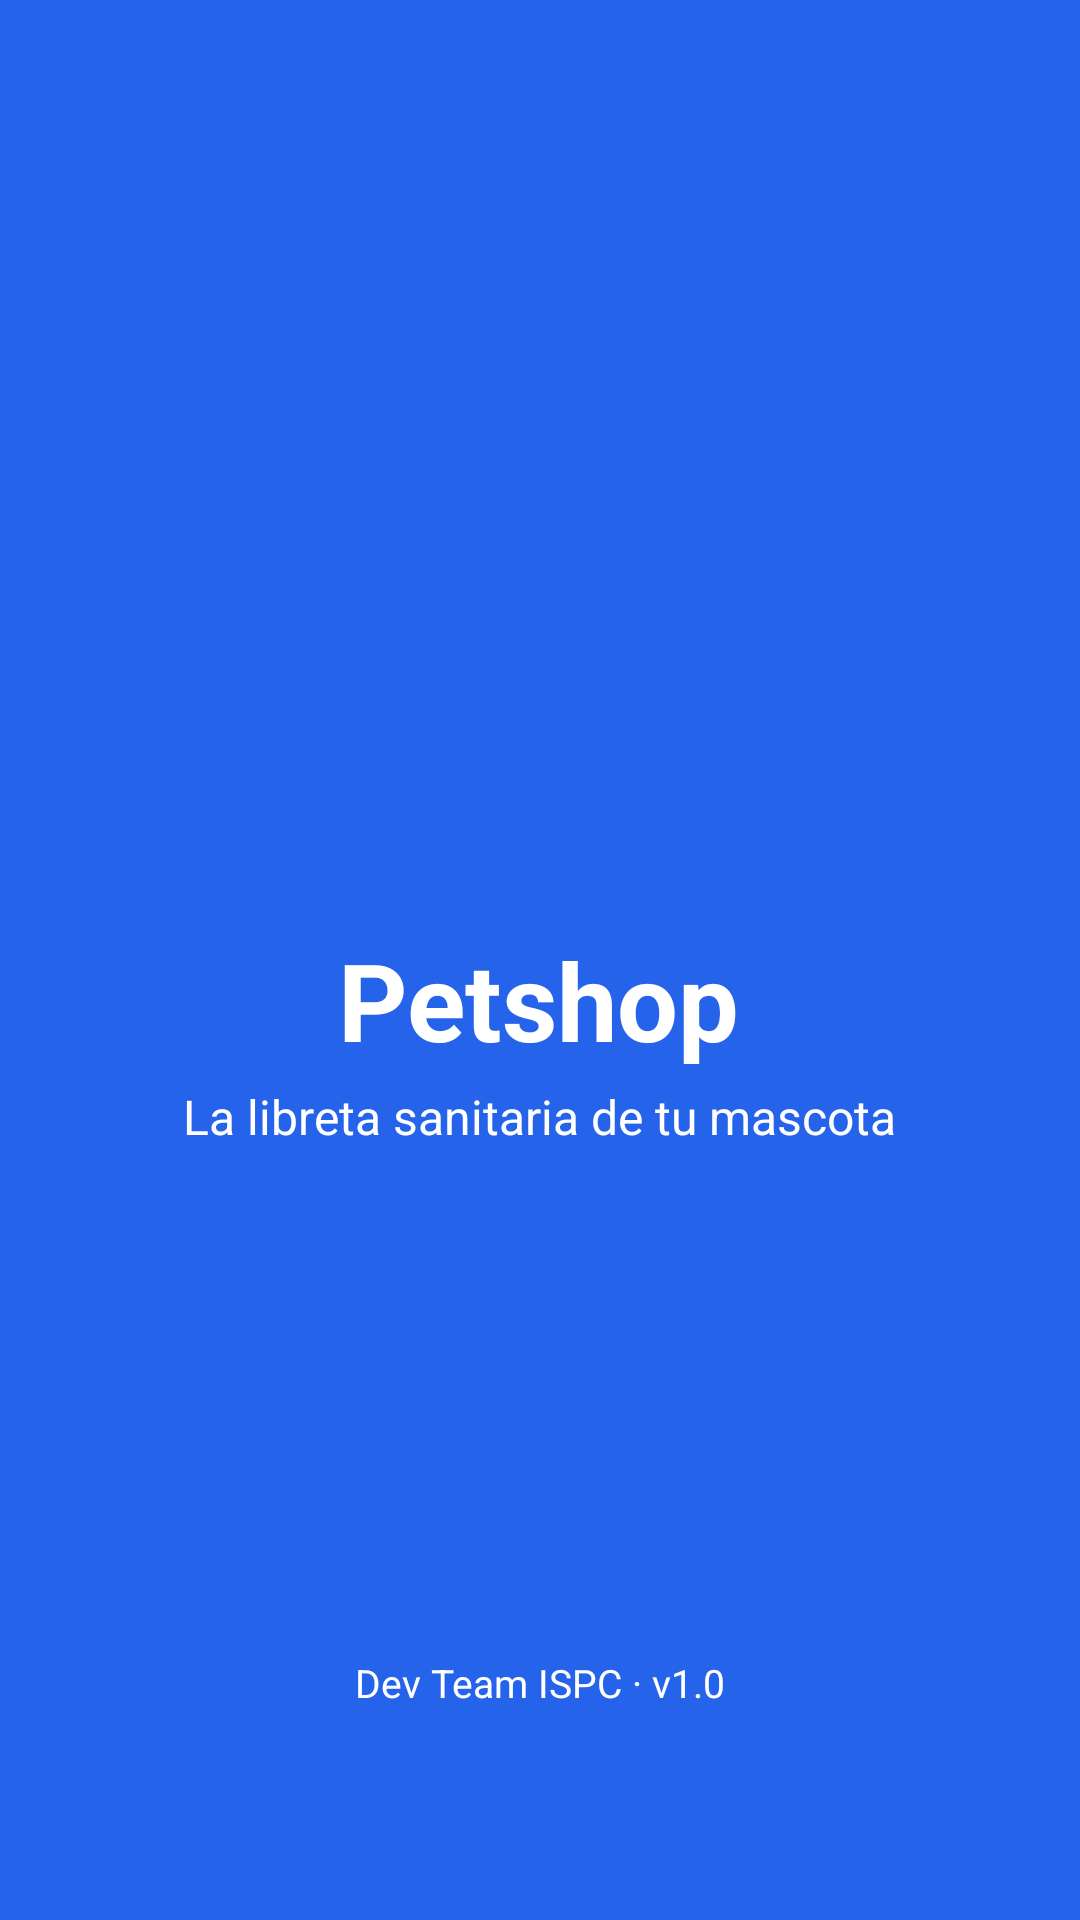

Produce the Android XML layout that renders to this screen, including the resource entries it uses.
<!-- AndroidManifest.xml: application theme Theme.Petshop -->
<!-- res/layout/activity_splash.xml -->
<?xml version="1.0" encoding="utf-8"?>
<ScrollView xmlns:android="http://schemas.android.com/apk/res/android"
    xmlns:app="http://schemas.android.com/apk/res-auto"
    android:layout_width="match_parent"
    android:layout_height="match_parent"
    android:background="@color/azul"
    android:fillViewport="true">

    <LinearLayout
        android:layout_width="match_parent"
        android:layout_height="match_parent"
        android:gravity="center_horizontal"
        android:orientation="vertical"
        android:paddingStart="32dp"
        android:paddingTop="24dp"
        android:paddingEnd="32dp"
        android:paddingBottom="32dp">

        <Space
            android:layout_width="match_parent"
            android:layout_height="0dp"
            android:layout_weight="1" />

        <LinearLayout
            android:id="@+id/contenedorMarca"
            android:layout_width="wrap_content"
            android:layout_height="wrap_content"
            android:gravity="center_horizontal"
            android:orientation="vertical">

            
            <FrameLayout
                android:layout_width="116dp"
                android:layout_height="116dp"
                android:background="@drawable/circulo_blanco">

                <ImageView
                    android:layout_width="64dp"
                    android:layout_height="64dp"
                    android:layout_gravity="center"
                    android:importantForAccessibility="no"
                    android:src="@drawable/ic_huella"
                    app:tint="@color/azul" />
            </FrameLayout>

            <TextView
                android:id="@+id/textoTitulo"
                android:layout_width="wrap_content"
                android:layout_height="wrap_content"
                android:layout_marginTop="16dp"
                android:text="@string/app_name"
                android:textColor="@color/blanco"
                android:textSize="36sp"
                android:textStyle="bold" />

            <TextView
                android:layout_width="wrap_content"
                android:layout_height="wrap_content"
                android:layout_marginTop="4dp"
                android:text="@string/splash_subtitulo"
                android:textColor="@color/blanco"
                android:textSize="16sp" />
        </LinearLayout>

        <Space
            android:layout_width="match_parent"
            android:layout_height="0dp"
            android:layout_weight="1" />

        <LinearLayout
            android:layout_width="match_parent"
            android:layout_height="wrap_content"
            android:gravity="center_horizontal"
            android:minHeight="72dp"
            android:orientation="vertical">

            <ProgressBar
                android:id="@+id/progreso"
                style="?android:attr/progressBarStyleSmall"
                android:layout_width="wrap_content"
                android:layout_height="wrap_content"
                android:importantForAccessibility="no"
                android:indeterminateTint="@color/blanco"
                android:visibility="gone" />

            <TextView
                android:id="@+id/textoEstado"
                android:layout_width="wrap_content"
                android:layout_height="wrap_content"
                android:layout_marginTop="12dp"
                android:accessibilityLiveRegion="polite"
                android:gravity="center"
                android:text="@string/splash_despertando"
                android:textColor="@color/blanco"
                android:textSize="14sp"
                android:visibility="gone" />

            <TextView
                android:layout_width="wrap_content"
                android:layout_height="wrap_content"
                android:layout_marginTop="16dp"
                android:text="@string/splash_version"
                android:textColor="@color/blanco"
                android:textSize="13sp" />
        </LinearLayout>
    </LinearLayout>
</ScrollView>
<!-- resources referenced by this layout -->
<resources>
  <color name="azul">#2563EB</color>
  <color name="blanco">#FFFFFF</color>
  <!-- drawable ic_huella (drawable) -->
  <?xml version="1.0" encoding="utf-8"?>
  <vector xmlns:android="http://schemas.android.com/apk/res/android"
      android:width="96dp"
      android:height="96dp"
      android:viewportWidth="100"
      android:viewportHeight="100">
      <path
          android:fillColor="@color/blanco"
          android:pathData="M18,42 a9,9 0 1,0 18,0 a9,9 0 1,0 -18,0 M31.5,26 a9,9 0 1,0 18,0 a9,9 0 1,0 -18,0 M50.5,26 a9,9 0 1,0 18,0 a9,9 0 1,0 -18,0 M64,42 a9,9 0 1,0 18,0 a9,9 0 1,0 -18,0 M31,66 a19,16 0 1,0 38,0 a19,16 0 1,0 -38,0" />
  </vector>
  <string name="app_name">Petshop</string>
  <string name="splash_despertando">Conectando con el servidor…\nLa primera conexión del día puede tardar hasta un minuto.</string>
  <string name="splash_subtitulo">La libreta sanitaria de tu mascota</string>
  <string name="splash_version">Dev Team ISPC · v1.0</string>
  <style name="Theme.Petshop" parent="Theme.MaterialComponents.Light.NoActionBar">
          <item name="colorPrimary">@color/azul</item>
          <item name="colorPrimaryVariant">@color/azul_oscuro</item>
          <item name="colorOnPrimary">@color/blanco</item>
          <item name="colorSecondary">@color/azul</item>
          <item name="colorOnSecondary">@color/blanco</item>
          <item name="android:statusBarColor" tools:targetApi="l">@color/azul_oscuro</item>
          <item name="android:windowBackground">@color/blanco</item>
      </style>
  <color name="azul_oscuro">#1D4ED8</color>
</resources>
